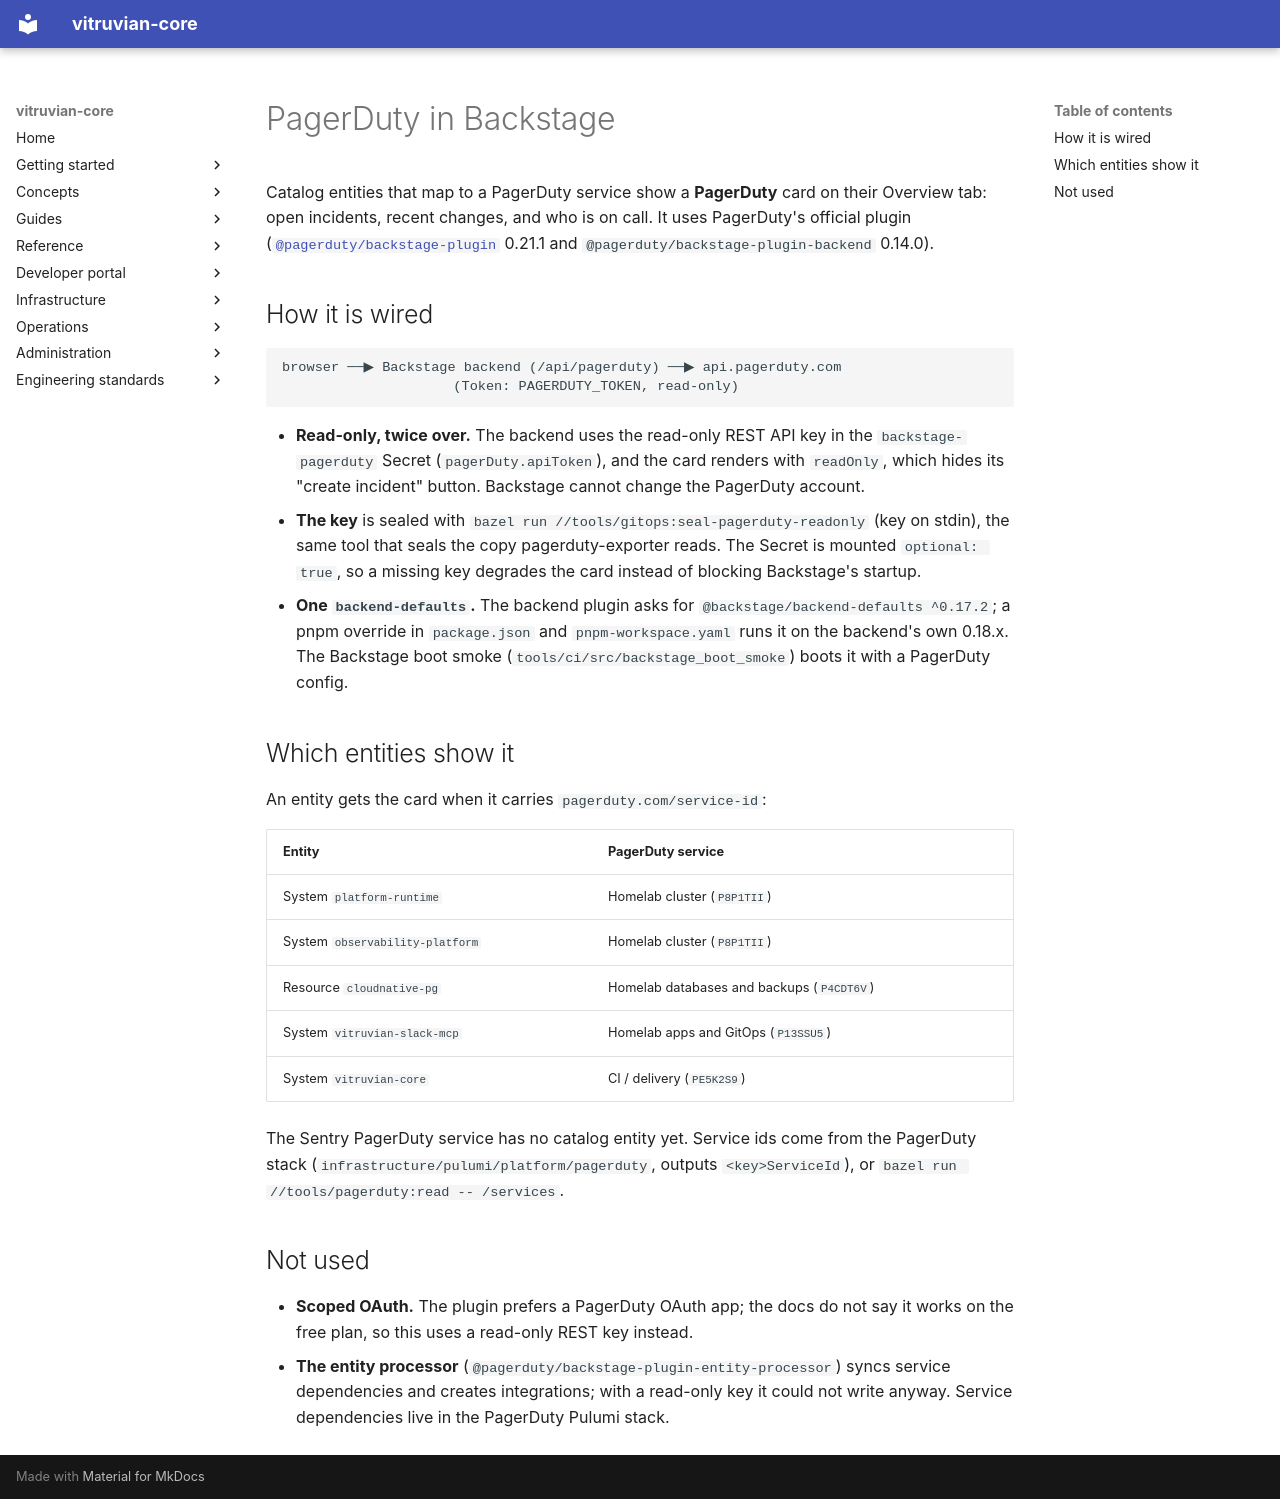

repository: VitruvianSoftware/vitruvian-core · page: backstage-pagerduty/index.html · generator: mkdocs

# PagerDuty in Backstage

Catalog entities that map to a PagerDuty service show a **PagerDuty** card on
their Overview tab: open incidents, recent changes, and who is on call. It uses
PagerDuty's official plugin
([`@pagerduty/backstage-plugin`](https://pagerduty.github.io/backstage-plugin-docs/)
0.21.1 and `@pagerduty/backstage-plugin-backend` 0.14.0).

## How it is wired

```
browser ──▶ Backstage backend (/api/pagerduty) ──▶ api.pagerduty.com
                     (Token: PAGERDUTY_TOKEN, read-only)
```

- **Read-only, twice over.** The backend uses the read-only REST API key in the
  `backstage-pagerduty` Secret (`pagerDuty.apiToken`), and the card renders
  with `readOnly`, which hides its "create incident" button. Backstage cannot
  change the PagerDuty account.
- **The key** is sealed with `bazel run //tools/gitops:seal-pagerduty-readonly`
  (key on stdin), the same tool that seals the copy pagerduty-exporter reads.
  The Secret is mounted `optional: true`, so a missing key degrades the card
  instead of blocking Backstage's startup.
- **One `backend-defaults`.** The backend plugin asks for
  `@backstage/backend-defaults ^0.17.2`; a pnpm override in `package.json` and
  `pnpm-workspace.yaml` runs it on the backend's own 0.18.x. The Backstage boot
  smoke (`tools/ci/src/backstage_boot_smoke`) boots it with a PagerDuty config.

## Which entities show it

An entity gets the card when it carries `pagerduty.com/service-id`:

| Entity | PagerDuty service |
|---|---|
| System `platform-runtime` | Homelab cluster (`P8P1TII`) |
| System `observability-platform` | Homelab cluster (`P8P1TII`) |
| Resource `cloudnative-pg` | Homelab databases and backups (`P4CDT6V`) |
| System `vitruvian-slack-mcp` | Homelab apps and GitOps (`P13SSU5`) |
| System `vitruvian-core` | CI / delivery (`PE5K2S9`) |

The Sentry PagerDuty service has no catalog entity yet. Service ids come from
the PagerDuty stack (`infrastructure/pulumi/platform/pagerduty`, outputs
`<key>ServiceId`), or `bazel run //tools/pagerduty:read -- /services`.

## Not used

- **Scoped OAuth.** The plugin prefers a PagerDuty OAuth app; the docs do not
  say it works on the free plan, so this uses a read-only REST key instead.
- **The entity processor** (`@pagerduty/backstage-plugin-entity-processor`)
  syncs service dependencies and creates integrations; with a read-only key it
  could not write anyway. Service dependencies live in the PagerDuty Pulumi
  stack.
